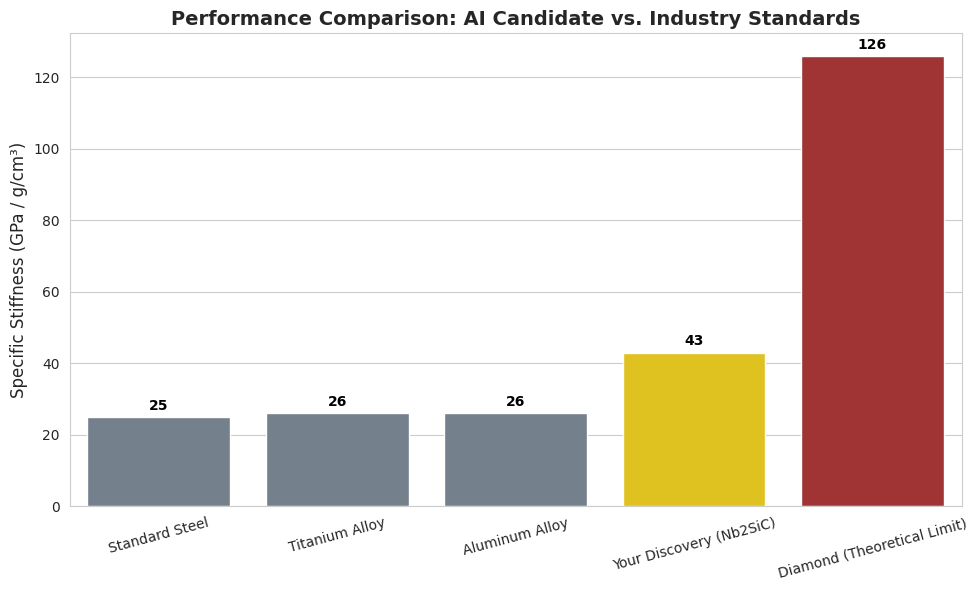

The script that saved this image: (Note: this script raises an exception after producing the figure.)
# Top Candidate: Nb2SiC
import matplotlib.pyplot as plt
import pandas as pd
import seaborn as sns

# Data: Your Top Candidate vs. Common Industry Materials
data = {
    'Material': ['Standard Steel', 'Titanium Alloy', 'Aluminum Alloy', 'Your Discovery (Nb2SiC)', 'Diamond (Theoretical Limit)'],
    'Specific_Stiffness': [25, 26, 26, 43, 126], # Approx values for Steel/Ti/Al/Diamond
    'Type': ['Industry Standard', 'Industry Standard', 'Industry Standard', 'AI Discovery', 'Limit']
}

df_compare = pd.DataFrame(data)

# Plot
plt.figure(figsize=(10, 6))
sns.set_style("whitegrid")

# Create colors: Grey for old stuff, Gold for yours, Red for the limit
colors = ['slategrey', 'slategrey', 'slategrey', 'gold', 'firebrick']

ax = sns.barplot(x='Material', y='Specific_Stiffness', data=df_compare, palette=colors)

# Add numbers on top of bars
for i, v in enumerate(df_compare['Specific_Stiffness']):
    ax.text(i, v + 2, str(v), color='black', ha='center', fontweight='bold')

plt.title("Performance Comparison: AI Candidate vs. Industry Standards", fontsize=14, fontweight='bold')
plt.ylabel("Specific Stiffness (GPa / g/cm³)", fontsize=12)
plt.xlabel("")
plt.xticks(rotation=15)
plt.tight_layout()
plt.savefig('figures/topcand.png')